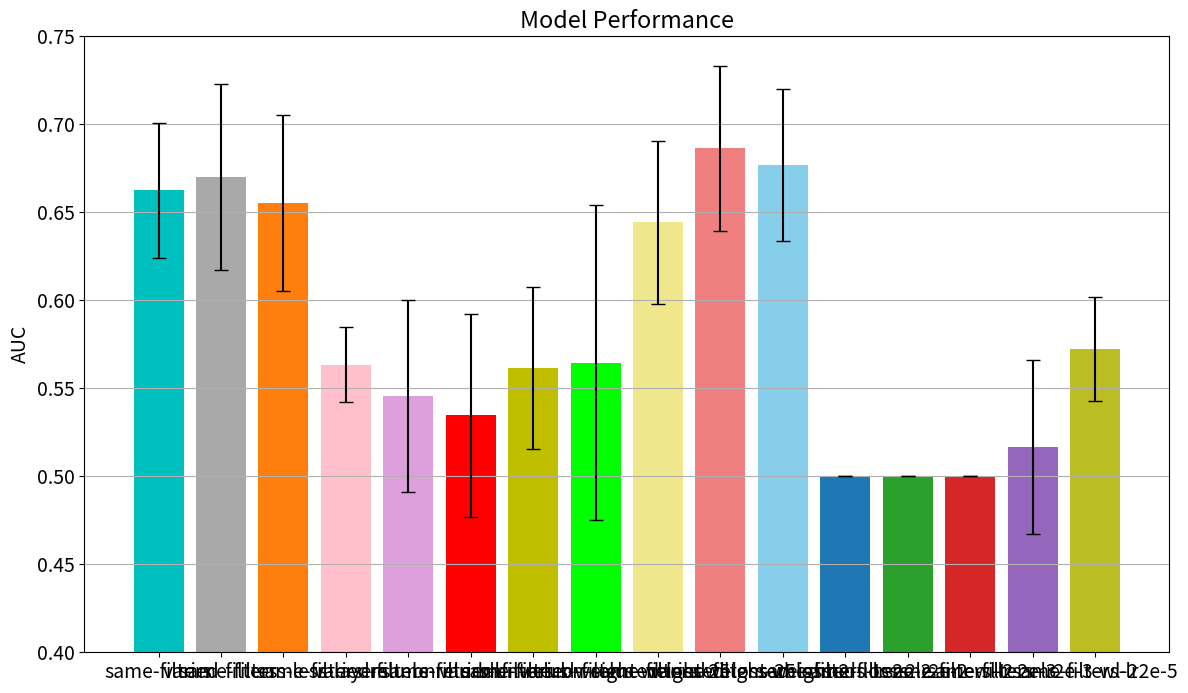

This figure's Python source: (Note: this script raises an exception after producing the figure.)
# plots aucs with error bars

import numpy as np
import matplotlib.pyplot as plt
%matplotlib inline

# input the aucs across 10 bootstraps

aucs = {
    'same-filters': [
        0.717,
        0.626,
        0.663,
        0.696,
        0.579,
        0.658,
        0.666,
        0.667,
        0.707,
        0.646,
    ],
    'varied-filters': [
        0.713,
        0.677,
        0.669,
        0.667,
        0.582,
        0.721,
        0.658,
        0.652,
        0.768,
        0.594,
    ],
    'same-filters-less-layers': [
        0.687,
        0.654,
        0.716,
        0.693,
        0.565,
        0.635,
        0.580,
        0.674,
        0.717,
        0.634,
    ],
    'same-filters-relu-bn': [
        0.559,
        0.568,
        0.572,
        0.528,
        0.556,
        0.576,
        0.608,
        0.554,
        0.576,
        0.537,
    ],
    'varied-filters-relu-bn': [
        0.55,
        0.559,
        0.599,
        0.505,
        0.546,
        0.656,
        0.509,
        0.538,
        0.556,
        0.438,
    ],
    'same-filters-bn-relu': [
        0.633,
        0.587,
        0.47,
        0.482,
        0.541,
        0.496,
        0.513,
        0.502,
        0.63,
        0.493,
    ],
    'varied-filters-bn-relu': [
        0.595,
        0.537,
        0.506,
        0.581,
        0.574,
        0.579,
        0.656,
        0.492,
        0.576,
        0.521,
    ],
    'same-filters-weighted-loss-25': [
        0.747,
        0.5,
        0.68,
        0.5,
        0.658,
        0.5,
        0.5,
        0.5,
        0.5,
        0.561,
    ],
    'varied-filters-weighted-loss-25': [
        0.663,
        0.672,
        0.69,
        0.519,
        0.637,
        0.679,
        0.617,
        0.663,
        0.66,
        0.642,
    ],
    'same-filters-weighted-loss-2': [
        0.739,
        0.661,
        0.661,
        0.716,
        0.597,
        0.747,
        0.688,
        0.682,
        0.738,
        0.635,
    ],
    'varied-filters-weighted-loss-2': [
        0.707,
        0.661,
        0.691,
        0.689,
        0.571,
        0.715,
        0.677,
        0.673,
        0.736,
        0.647,
    ],
    'same-filters-lr-2e-2': [
        0.500,
        0.500,
        0.500,
        0.500,
        0.500,
        0.500,
        0.500,
        0.500,
        0.500,
        0.500,
    ],
    'same-filters-lr2e-2-wl-2': [
        0.500,
        0.500,
        0.500,
        0.500,
        0.500,
        0.500,
        0.500,
        0.500,
        0.500,
        0.500,
    ],
    'same-filters-lr-2e-3': [
        0.500,
        0.500,
        0.500,
        0.500,
        0.500,
        0.500,
        0.500,
        0.500,
        0.500,
        0.500,
    ],
    'same-filters-lr2e-3-wl-2': [
        0.500,
        0.500,
        0.500,
        0.500,
        0.500,
        0.665,
        0.500,
        0.500,
        0.500,
        0.500,
    ],
    'same-filters-lr2e-5': [
        0.570,
        0.599,
        0.592,
        0.608,
        0.525,
        0.565,
        0.593,
        0.512,
        0.584,
        0.575,
    ],
}

models = aucs.keys()
means = [np.mean(aucs[model]) for model in models]
stds = [np.std(aucs[model]) for model in models]

colors = ['c', 'darkgrey', 'tab:orange', 'pink', 'plum', 'r', 'y', 'lime', 'khaki', 'lightcoral', 'skyblue', 'tab:blue', 'tab:green', 'tab:red', 'tab:purple', 'tab:olive']

# x_pos = np.arange(len(models))

plt.rcParams.update({'font.size': 14})

fig, ax = plt.subplots(figsize=(14,8))
# width = np.min(np.diff(x_pos))/1.5
# bar = ax.bar(x_pos+width, means, width, yerr=stds, align='center', ecolor='black', capsize=10, color=colors)
bar = ax.bar(range(len(models)), means, yerr=stds, align='center', ecolor='black', capsize=5, color=colors)
ax.set_ylabel('AUC')
ax.set_ylim([0.4,0.75])
ax.set_xticks(range(len(models)))
ax.set_xticklabels(models)
ax.set_title('Model Performance')
ax.yaxis.grid(True)

for i, v in enumerate(means):
    plt.text(x_pos[i] - 0.4, 0.41, f'{v:0.3f}')
    
plt.xticks(rotation=90)
plt.tight_layout()
plt.show()

# Sample code for plotting two bars side by side (old)
mean_performance_new = [np.mean(simple_performance), np.mean(varied_filter_performance), np.mean(deeper_performance)]
std_performance_new = [0.044,0.034,0.046]
mean_performance_old = [0.677,0.646,0.647]
std_performance_old = [0.06,0.047,0.046]
models = ['simple', 'varied filters', 'deeper']
colors = ['c', 'darkgrey', 'g']
x_pos = np.arange(len(models))
plt.rcParams.update({'font.size': 14})
fig, ax = plt.subplots(figsize=(10,8))
width = np.min(np.diff(x_pos))/3
new = ax.bar(x_pos+width, mean_performance_new, width, yerr=std_performance_new, align='center', ecolor='black', capsize=10, color=colors)
old = ax.bar(x_pos, mean_performance_old, width, yerr=std_performance_old, alpha = 0.5, align='center', ecolor='black', capsize=10, color=colors)
ax.set_ylabel('AUC')
ax.set_ylim([0.5,0.8])
ax.set_xticks(x_pos+0.16)
ax.set_xticklabels(models)
ax.set_title('Model Performance without and with Batch Norm and GAP')
ax.yaxis.grid(True)
for i, v in enumerate(mean_performance_new):
    plt.text(x_pos[i] + 0.21, 0.52, 'BN, GAP')
    plt.text(x_pos[i] + 0.23, 0.51, str(round(v,3)))
for i, v in enumerate(mean_performance_old):
    plt.text(x_pos[i] - 0.11, 0.51, str(round(v,3)))
plt.tight_layout()
plt.show()